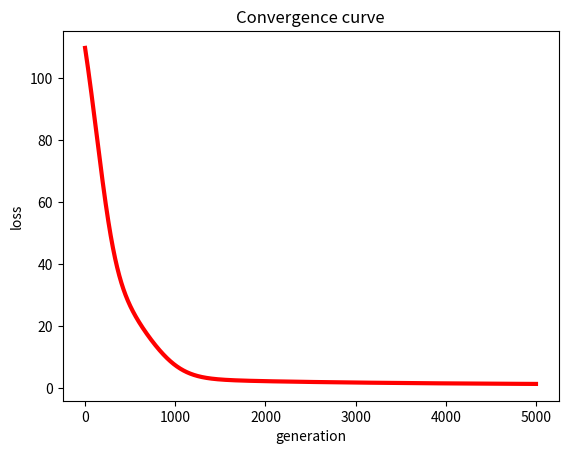

Source code (Python):
# encoding: utf-8
# 矩阵分解在打分预估系统中得到了成熟的发展和应用
# from pylab import *
import matplotlib.pyplot as plt
from math import pow
import numpy


def matrix_factorization(R,P,Q,K,steps=5000,alpha=0.0002,beta=0.02):
    Q=Q.T  # .T操作表示矩阵的转置
    result=[]
    for step in range(steps):
        for i in range(len(R)):
            for j in range(len(R[i])):
                if R[i][j]>0:
                    eij=R[i][j]-numpy.dot(P[i,:],Q[:,j]) # .dot(P,Q) 表示矩阵内积
                    for k in range(K):
                        P[i][k]=P[i][k]+alpha*(2*eij*Q[k][j]-beta*P[i][k])
                        Q[k][j]=Q[k][j]+alpha*(2*eij*P[i][k]-beta*Q[k][j])
        eR=numpy.dot(P,Q)
        e=0
        for i in range(len(R)):
            for j in range(len(R[i])):
                if R[i][j]>0:
                    e=e+pow(R[i][j]-numpy.dot(P[i,:],Q[:,j]),2)
                    for k in range(K):
                        e=e+(beta/2)*(pow(P[i][k],2)+pow(Q[k][j],2))
        result.append(e)
        if e<0.001:
            break
    return P,Q.T,result

if __name__ == '__main__':
    R=[
        [5,3,0,1],
        [4,0,0,1],
        [1,1,0,5],
        [1,0,0,4],
        [0,1,5,4]
    ]

    R=numpy.array(R)

    N=len(R)
    M=len(R[0])
    K=2

    P=numpy.random.rand(N,K) #随机生成一个 N行 K列的矩阵
    Q=numpy.random.rand(M,K) #随机生成一个 M行 K列的矩阵

    nP,nQ,result=matrix_factorization(R,P,Q,K)
    print("原始的评分矩阵R为：\n",R)
    R_MF=numpy.dot(nP,nQ.T)
    print("经过MF算法填充0处评分值后的评分矩阵R_MF为：\n",R_MF)

#-------------损失函数的收敛曲线图---------------

    n=len(result)
    x=range(n)
    plt.plot(x,result,color='r',linewidth=3)
    plt.title("Convergence curve")
    plt.xlabel("generation")
    plt.ylabel("loss")
    plt.show()